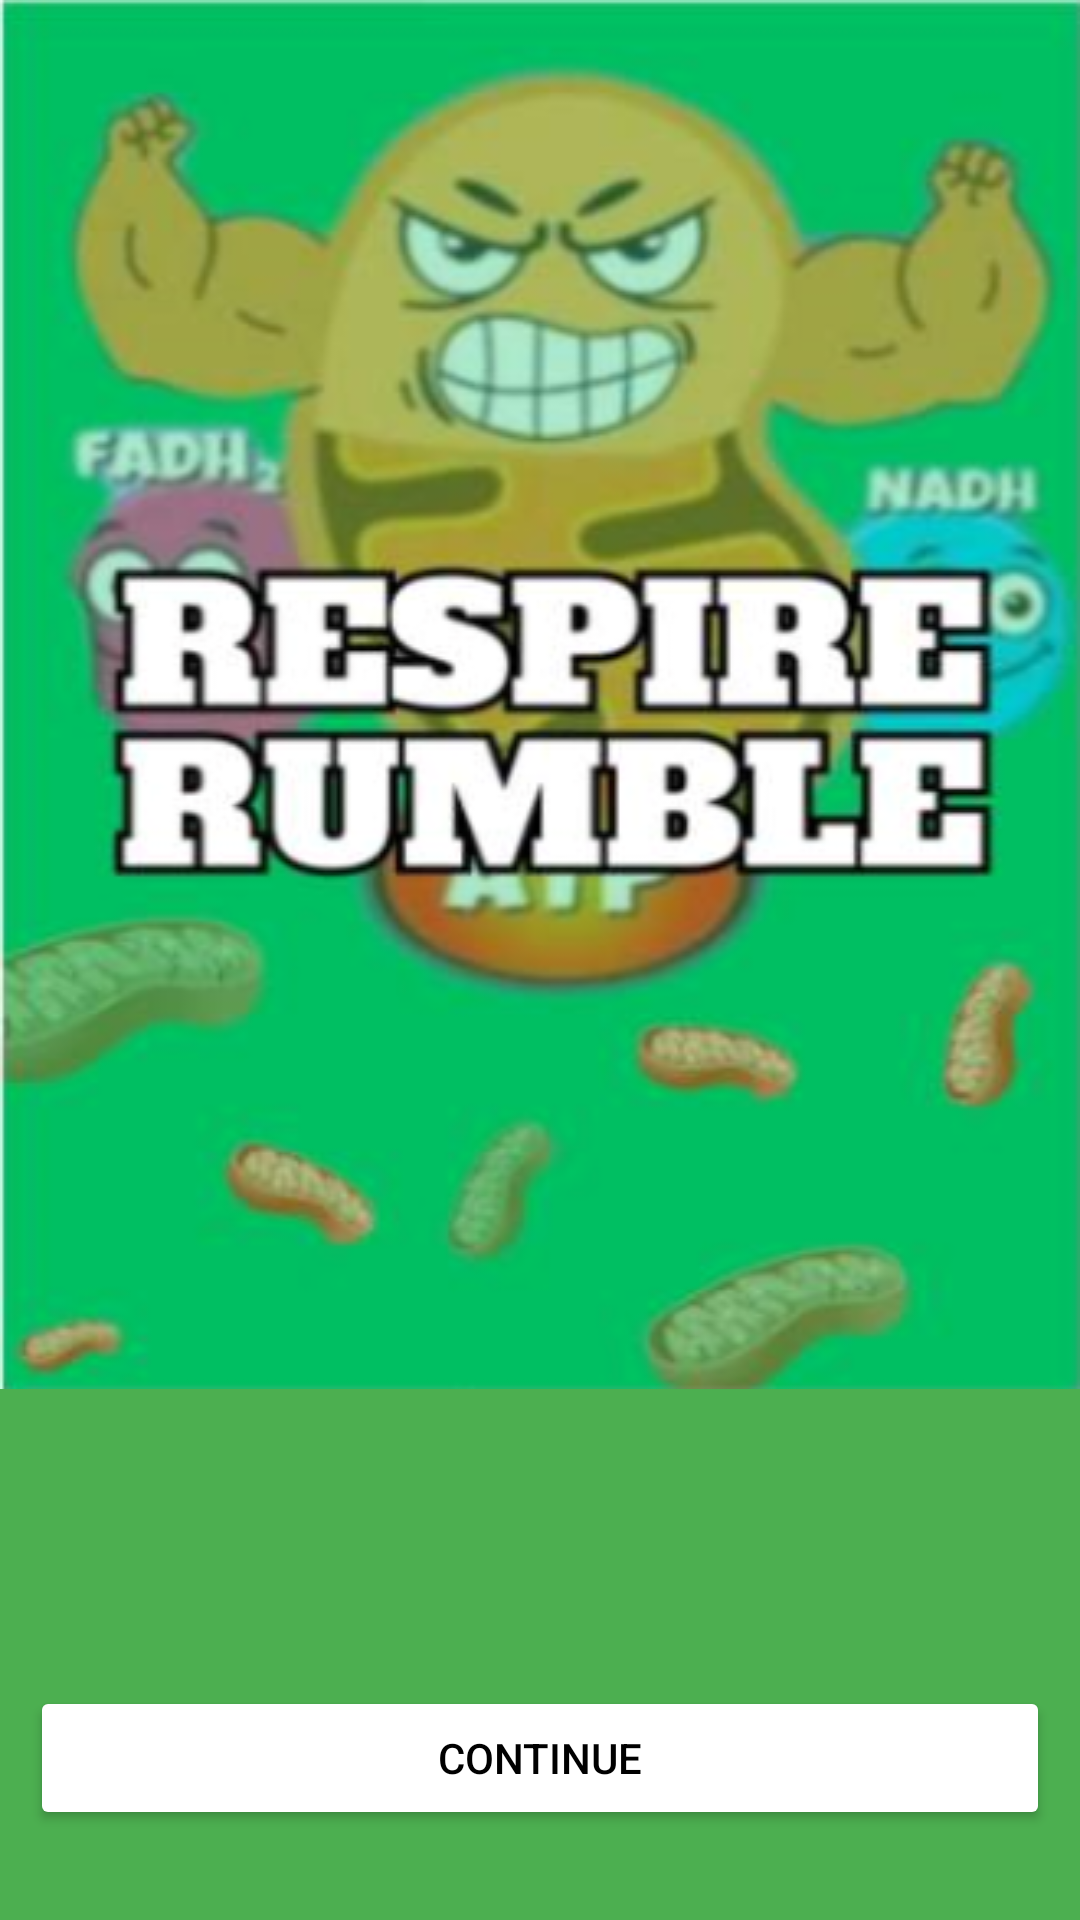

This screen was rendered from an Android layout file. Write that file and the resources it references.
<!-- AndroidManifest.xml: application theme Theme.MyQuizDemo -->
<!-- res/layout/activity_complete_level.xml -->
<?xml version="1.0" encoding="utf-8"?>
<RelativeLayout
    xmlns:android="http://schemas.android.com/apk/res/android"
    xmlns:tools="http://schemas.android.com/tools"
    xmlns:app="http://schemas.android.com/apk/res-auto"
    android:layout_width="match_parent"
    android:layout_height="match_parent"
    android:background="#4CAF50"
    tools:context=".CompleteLevel">

    <TextView
        android:layout_width="match_parent"
        android:layout_height="wrap_content"
        android:background="@drawable/image">
    </TextView>

    <LinearLayout
        android:layout_width="match_parent"
        android:layout_height="match_parent"
        android:gravity="bottom"
        android:layout_marginBottom="30dp"
        android:orientation="vertical"
        >
        <Button
            android:id="@+id/continue_button"
            android:layout_width="match_parent"
            android:layout_height="wrap_content"
            android:text="Continue"
            android:textColor="@color/black"
            android:backgroundTint="@color/white"
            android:layout_marginHorizontal="10dp"
            android:enabled="true"
            >
        </Button>












    </LinearLayout>
</RelativeLayout>
<!-- resources referenced by this layout -->
<resources>
  <color name="black">#FF000000</color>
  <color name="white">#FFFFFFFF</color>
  <!-- drawable image: png bitmap (drawable, 198069 bytes) -->
  <style name="Theme.MyQuizDemo" parent="Base.Theme.MyQuizDemo" />
  <style name="Base.Theme.MyQuizDemo" parent="Theme.Material3.DayNight.NoActionBar">
          
          <item name="colorPrimary">@color/my_dark_primary</item>
      </style>
  <color name="my_dark_primary">#00BE62</color>
</resources>
